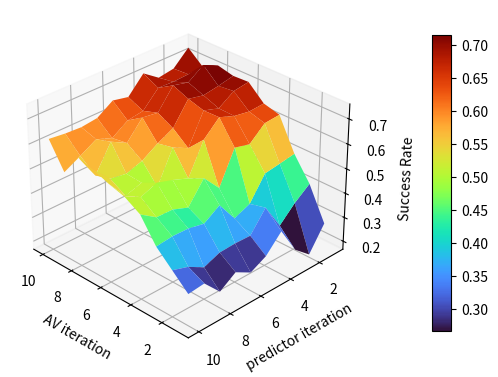

The script that saved this image: (Note: this script raises an exception after producing the figure.)
import numpy as np
import matplotlib.pyplot as plt
import seaborn as sns
from matplotlib import rcParams
rcParams['pdf.fonttype'] = 42
rcParams['ps.fonttype'] = 42

result = np.array([[0.275, 0.408, 0.501, 0.630, 0.647, 0.706, 0.703, 0.718, 0.684, 0.737],
                   [0.178, 0.360, 0.491, 0.625, 0.643, 0.697, 0.690, 0.747, 0.682, 0.678],
                   [0.232, 0.299, 0.482, 0.570, 0.654, 0.656, 0.680, 0.704, 0.679, 0.668],
                   [0.342, 0.406, 0.389, 0.586, 0.678, 0.676, 0.694, 0.720, 0.682, 0.713],
                   [0.274, 0.324, 0.362, 0.454, 0.618, 0.554, 0.605, 0.638, 0.617, 0.645],
                   [0.241, 0.326, 0.448, 0.525, 0.493, 0.587, 0.573, 0.648, 0.607, 0.659],
                   [0.277, 0.323, 0.406, 0.439, 0.518, 0.459, 0.533, 0.575, 0.565, 0.617],
                   [0.233, 0.297, 0.420, 0.463, 0.538, 0.507, 0.512, 0.610, 0.590, 0.609],
                   [0.302, 0.334, 0.422, 0.465, 0.513, 0.486, 0.523, 0.505, 0.553, 0.613],
                   [0.295, 0.355, 0.415, 0.509, 0.547, 0.565, 0.589, 0.607, 0.518, 0.621]])

av = np.linspace(1, 10, 10, dtype=int)
predictor = np.linspace(1, 10, 10, dtype=int)
axis1, axis2 = np.meshgrid(av, predictor)

fig = plt.figure()
ax = fig.add_subplot(111, projection='3d')
surf = ax.plot_surface(axis1, axis2, result, cmap='turbo', edgecolor='none')
ax.set_xlabel('AV iteration')
ax.set_ylabel('predictor iteration')
ax.set_zlabel('Success Rate')
ax.view_init(elev=30, azim=135)
fig.colorbar(surf, shrink=0.8, aspect=15, pad=0.15)
plt.savefig('./figure/3D.pdf', bbox_inches='tight')

fig, ax = plt.subplots(figsize=(7, 4.5))
sns.heatmap(result, cmap='turbo', ax=ax, cbar=True, xticklabels=av, yticklabels=predictor, annot=True, fmt='.3f')
ax.set_xlabel('AV iteration')
ax.set_ylabel('predictor iteration')
ax.set_title('Success Rate')
plt.savefig('./figure/heat_map.pdf', bbox_inches='tight')

fig, ax = plt.subplots(figsize=(7, 4.5))
sns.heatmap(result, cmap='turbo', ax=ax, cbar=True, xticklabels=av, yticklabels=predictor, annot=False, fmt='.3f')
ax.set_xlabel('AV iteration')
ax.set_ylabel('predictor iteration')
ax.set_title('Success Rate')
plt.savefig('./figure/heat_map_nogrid.pdf', bbox_inches='tight')
